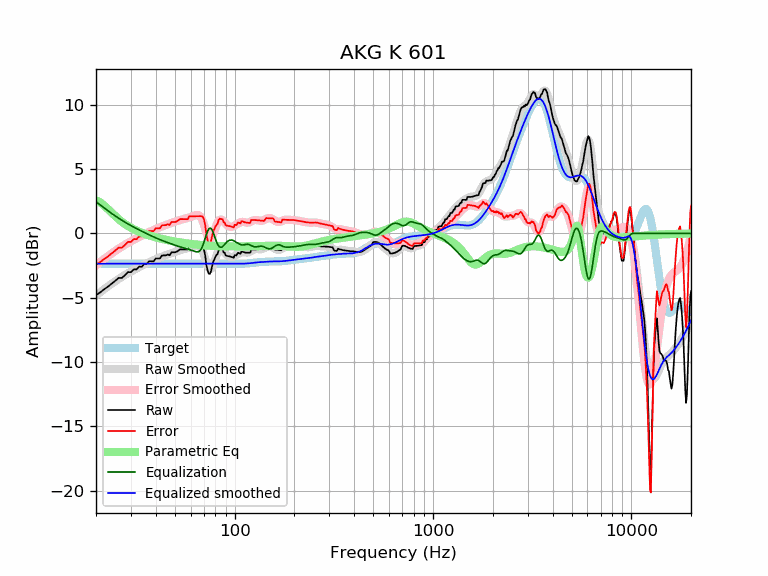

The file beside this chart, header and first rows:
frequency, raw, error, smoothed, error_smoothed, equalization, parametric_eq, equalized_raw, equalized_smoothed, target
20, -4.81, -2.46, -4.82, -2.47, 2.47, 2.58, -2.33, -2.35, -2.35
21, -4.58, -2.23, -4.57, -2.22, 2.22, 2.42, -2.36, -2.35, -2.35
22, -4.34, -1.99, -4.33, -1.98, 1.98, 2.17, -2.36, -2.35, -2.35
23, -4.13, -1.78, -4.11, -1.76, 1.76, 1.88, -2.38, -2.35, -2.35
24, -3.91, -1.56, -3.90, -1.55, 1.55, 1.60, -2.36, -2.35, -2.35
25, -3.68, -1.33, -3.71, -1.36, 1.36, 1.34, -2.32, -2.35, -2.35
26, -3.46, -1.11, -3.54, -1.18, 1.18, 1.11, -2.27, -2.35, -2.35
27, -3.46, -1.11, -3.37, -1.02, 1.02, 0.91, -2.44, -2.35, -2.35
28, -3.25, -0.90, -3.23, -0.87, 0.87, 0.73, -2.38, -2.35, -2.35
29, -3.01, -0.66, -3.09, -0.74, 0.74, 0.58, -2.27, -2.35, -2.35
30, -3.01, -0.66, -2.96, -0.61, 0.61, 0.44, -2.40, -2.35, -2.35
31, -2.79, -0.44, -2.84, -0.49, 0.49, 0.33, -2.30, -2.35, -2.35
32, -2.80, -0.45, -2.73, -0.38, 0.38, 0.22, -2.42, -2.35, -2.35
33, -2.58, -0.23, -2.62, -0.27, 0.27, 0.13, -2.31, -2.35, -2.35
34, -2.59, -0.24, -2.52, -0.17, 0.17, 0.05, -2.42, -2.35, -2.35
35, -2.37, -0.02, -2.43, -0.08, 0.08, -0.02, -2.30, -2.35, -2.35
36, -2.38, -0.03, -2.34, 0.02, -0.02, -0.09, -2.40, -2.35, -2.35
37, -2.16, 0.19, -2.25, 0.10, -0.10, -0.15, -2.27, -2.35, -2.35
38, -2.17, 0.18, -2.16, 0.19, -0.19, -0.21, -2.36, -2.35, -2.35
39, -2.18, 0.18, -2.08, 0.27, -0.27, -0.26, -2.44, -2.35, -2.35
40, -1.95, 0.40, -2.01, 0.34, -0.34, -0.30, -2.29, -2.35, -2.35
41, -1.95, 0.40, -1.94, 0.41, -0.41, -0.35, -2.36, -2.35, -2.35
42, -1.95, 0.41, -1.87, 0.48, -0.48, -0.39, -2.43, -2.35, -2.35
43, -1.71, 0.64, -1.81, 0.54, -0.54, -0.43, -2.26, -2.35, -2.35
44, -1.71, 0.64, -1.75, 0.60, -0.60, -0.46, -2.31, -2.35, -2.35
45, -1.70, 0.65, -1.69, 0.66, -0.66, -0.49, -2.37, -2.35, -2.35
46, -1.64, 0.71, -1.64, 0.71, -0.71, -0.52, -2.35, -2.35, -2.35
47, -1.70, 0.65, -1.59, 0.77, -0.77, -0.55, -2.47, -2.35, -2.35
48, -1.47, 0.88, -1.53, 0.82, -0.82, -0.58, -2.29, -2.35, -2.35
49, -1.47, 0.89, -1.48, 0.87, -0.87, -0.61, -2.33, -2.35, -2.35
50, -1.47, 0.89, -1.44, 0.92, -0.92, -0.63, -2.38, -2.35, -2.35
51, -1.42, 0.93, -1.39, 0.96, -0.96, -0.65, -2.38, -2.35, -2.35
52, -1.34, 1.01, -1.35, 1.00, -1.00, -0.68, -2.34, -2.35, -2.35
53, -1.24, 1.11, -1.31, 1.04, -1.04, -0.70, -2.28, -2.35, -2.35
54, -1.24, 1.11, -1.27, 1.08, -1.08, -0.72, -2.32, -2.35, -2.35
55, -1.24, 1.11, -1.24, 1.11, -1.11, -0.73, -2.35, -2.35, -2.35
56, -1.24, 1.11, -1.21, 1.14, -1.14, -0.75, -2.39, -2.35, -2.35
57, -1.24, 1.11, -1.18, 1.18, -1.18, -0.77, -2.42, -2.35, -2.35
58, -1.24, 1.11, -1.14, 1.21, -1.21, -0.78, -2.45, -2.35, -2.35
59, -1.02, 1.34, -1.11, 1.24, -1.24, -0.80, -2.26, -2.35, -2.35
60, -1.02, 1.34, -1.07, 1.28, -1.28, -0.81, -2.30, -2.35, -2.35
61, -1.02, 1.34, -1.03, 1.32, -1.32, -0.83, -2.34, -2.35, -2.35
62, -1.02, 1.34, -0.99, 1.36, -1.36, -0.84, -2.38, -2.35, -2.35
63, -1.01, 1.34, -0.95, 1.40, -1.40, -0.85, -2.41, -2.35, -2.35
64, -1.01, 1.34, -0.92, 1.43, -1.43, -0.86, -2.44, -2.35, -2.35
65, -1.01, 1.34, -0.92, 1.44, -1.44, -0.87, -2.45, -2.35, -2.35
66, -1.01, 1.34, -0.95, 1.41, -1.41, -0.88, -2.41, -2.35, -2.35
67, -1.01, 1.34, -1.03, 1.32, -1.32, -0.89, -2.33, -2.35, -2.35
68, -1.01, 1.34, -1.18, 1.17, -1.17, -0.90, -2.18, -2.35, -2.35
69, -1.04, 1.31, -1.39, 0.96, -0.96, -0.91, -2.00, -2.35, -2.35
70, -1.26, 1.10, -1.66, 0.69, -0.69, -0.92, -1.94, -2.35, -2.35
71, -1.71, 0.65, -1.97, 0.39, -0.39, -0.92, -2.09, -2.35, -2.35
72, -2.43, -0.08, -2.26, 0.09, -0.09, -0.93, -2.52, -2.35, -2.35
73, -2.85, -0.50, -2.51, -0.16, 0.16, -0.94, -2.69, -2.35, -2.35
74, -3.14, -0.78, -2.69, -0.34, 0.34, -0.95, -2.80, -2.35, -2.35
75, -3.15, -0.79, -2.76, -0.41, 0.41, -0.95, -2.74, -2.35, -2.35
76, -2.95, -0.59, -2.73, -0.38, 0.38, -0.96, -2.56, -2.35, -2.35
77, -2.52, -0.17, -2.61, -0.25, 0.25, -0.96, -2.27, -2.35, -2.35
78, -2.19, 0.16, -2.41, -0.06, 0.06, -0.97, -2.13, -2.35, -2.35
79, -2.03, 0.32, -2.17, 0.18, -0.18, -0.97, -2.21, -2.35, -2.35
... 553 more rows
